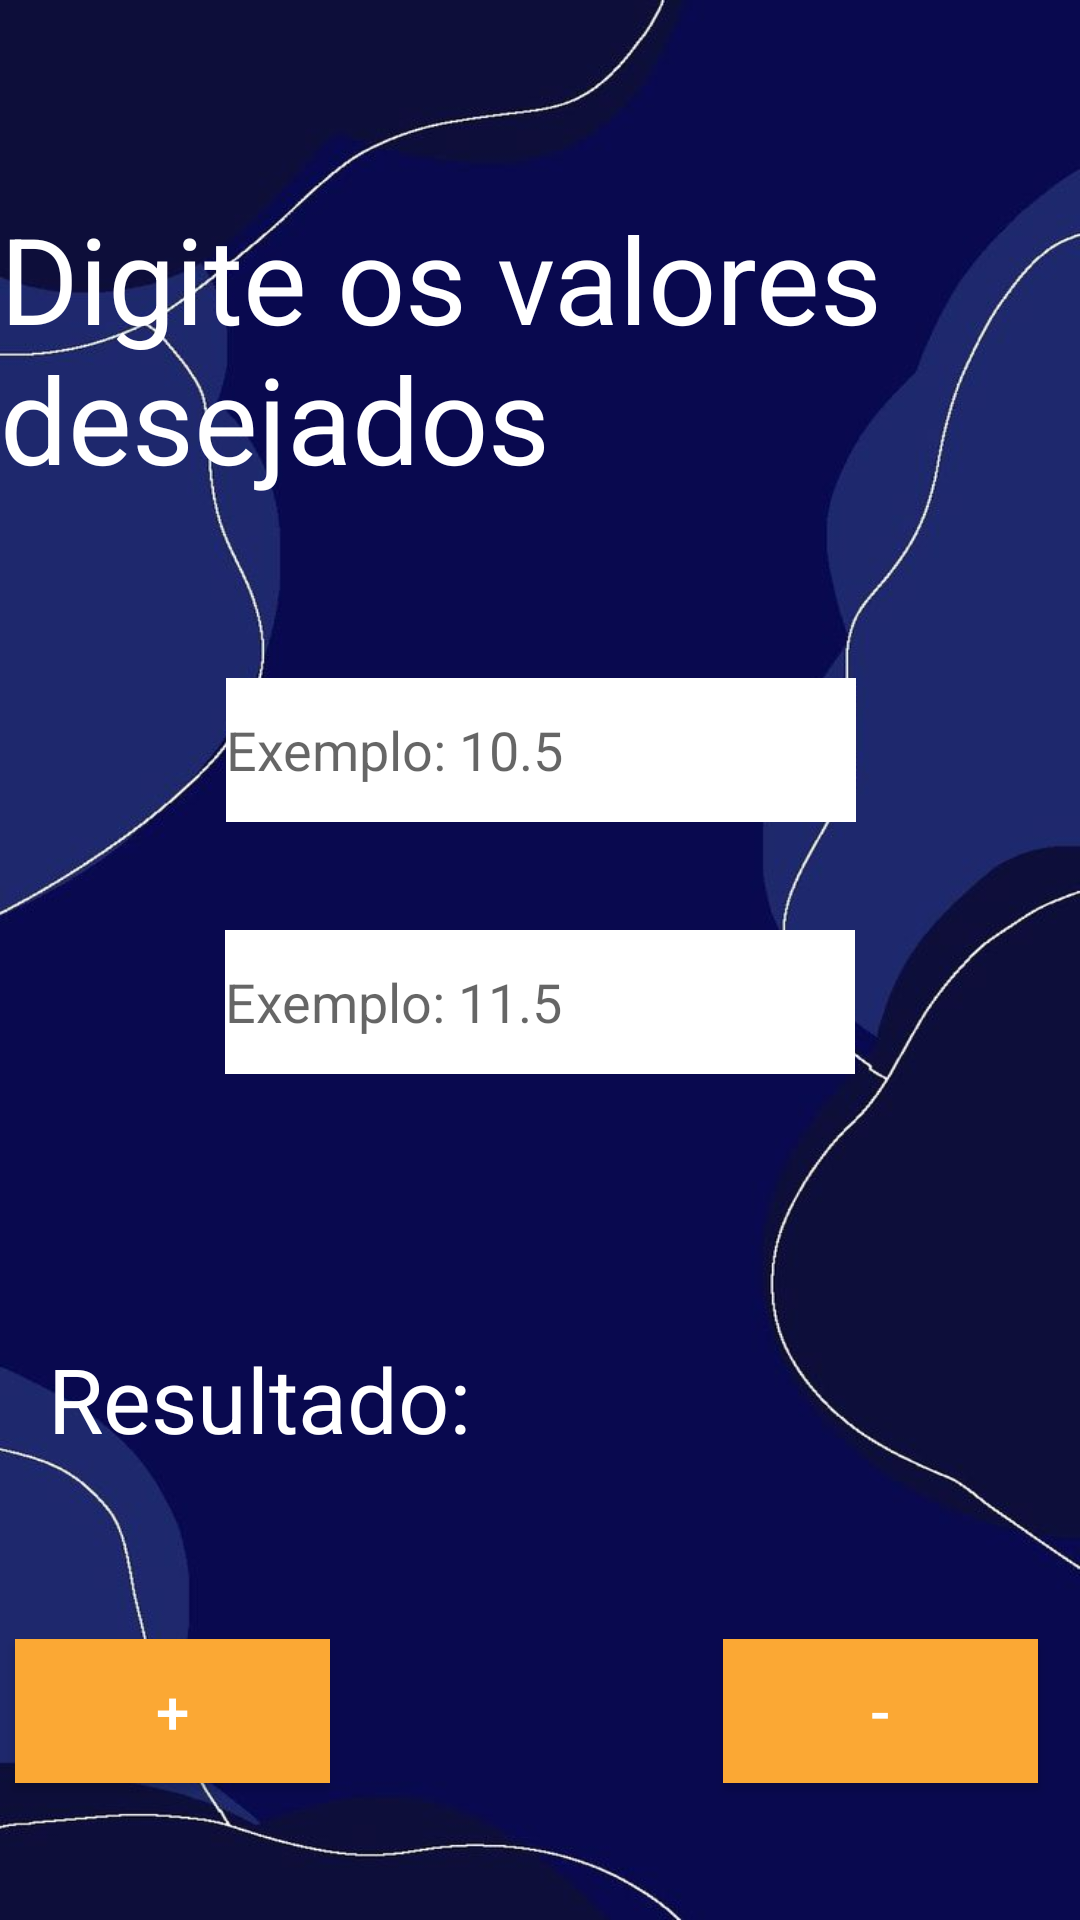

Produce the Android XML layout that renders to this screen, including the resource entries it uses.
<!-- AndroidManifest.xml: application theme Theme.TesteWidgets -->
<!-- res/layout/activity_second.xml -->
<?xml version="1.0" encoding="utf-8"?>
<androidx.constraintlayout.widget.ConstraintLayout xmlns:android="http://schemas.android.com/apk/res/android"
    xmlns:app="http://schemas.android.com/apk/res-auto"
    xmlns:tools="http://schemas.android.com/tools"
    android:id="@+id/main"
    android:layout_width="match_parent"
    android:layout_height="match_parent"
    tools:context=".SecondActivity">

    <ImageView
        android:id="@+id/imageView3"
        android:layout_width="wrap_content"
        android:layout_height="wrap_content"
        android:scaleType="fitXY"
        app:layout_constraintStart_toStartOf="parent"
        app:layout_constraintTop_toTopOf="parent"
        app:srcCompat="@drawable/b" />

    <TextView
        android:id="@+id/textView2"
        android:layout_width="wrap_content"
        android:layout_height="wrap_content"
        android:layout_marginTop="66dp"
        android:text="Digite os valores desejados"
        android:textColor="@color/white"
        android:textSize="40dp"
        app:layout_constraintStart_toStartOf="@+id/imageView3"
        app:layout_constraintTop_toTopOf="parent" />

    <EditText
        android:id="@+id/edit_num_1"
        android:layout_width="wrap_content"
        android:layout_height="wrap_content"
        android:layout_marginTop="60dp"
        android:background="@color/white"
        android:ems="10"
        android:hint="Exemplo: 10.5"
        android:inputType="numberDecimal"
        android:minHeight="48dp"
        android:textColor="@color/black"
        app:layout_constraintEnd_toEndOf="parent"
        app:layout_constraintHorizontal_bias="0.502"
        app:layout_constraintStart_toStartOf="parent"
        app:layout_constraintTop_toBottomOf="@+id/textView2" />

    <EditText
        android:id="@+id/edit_num_2"
        android:layout_width="wrap_content"
        android:layout_height="wrap_content"
        android:layout_marginTop="36dp"
        android:background="@color/white"
        android:ems="10"
        android:hint="Exemplo: 11.5"
        android:inputType="numberDecimal"
        android:minHeight="48dp"
        android:textColor="@color/black"
        app:layout_constraintEnd_toEndOf="parent"
        app:layout_constraintStart_toStartOf="parent"
        app:layout_constraintTop_toBottomOf="@+id/edit_num_1" />

    <TextView
        android:id="@+id/textView5"
        android:layout_width="wrap_content"
        android:layout_height="wrap_content"
        android:layout_marginStart="16dp"
        android:layout_marginTop="88dp"
        android:text="Resultado:"
        android:textColor="@color/white"
        android:textSize="30dp"
        app:layout_constraintStart_toStartOf="parent"
        app:layout_constraintTop_toBottomOf="@+id/edit_num_2" />

    <androidx.constraintlayout.widget.ConstraintLayout
        android:id="@+id/constraintLayout"
        android:layout_width="407dp"
        android:layout_height="262dp"
        android:layout_marginTop="32dp"
        app:layout_constraintEnd_toEndOf="parent"
        app:layout_constraintStart_toStartOf="parent"
        app:layout_constraintTop_toBottomOf="@+id/textView5">

        <Button
            android:id="@+id/btn_somar"
            android:layout_width="105dp"
            android:layout_height="wrap_content"
            android:layout_marginStart="28dp"
            android:layout_marginTop="28dp"
            android:text="+"
            android:textSize="20sp"
            android:background="#FBA834"
            android:textColor="@color/white"
            app:layout_constraintBottom_toBottomOf="@+id/btn_sub"
            app:layout_constraintStart_toStartOf="parent"
            app:layout_constraintTop_toTopOf="@+id/btn_sub"
            app:layout_constraintVertical_bias="1.0" />

        <Button
            android:id="@+id/btn_sub"
            android:layout_width="105dp"
            android:layout_height="wrap_content"
            android:layout_marginTop="28dp"
            android:layout_marginEnd="28dp"
            android:text="-"
            android:textSize="20sp"
            android:background="#FBA834"
            android:textColor="@color/white"
            app:layout_constraintEnd_toEndOf="parent"
            app:layout_constraintHorizontal_bias="0.929"
            app:layout_constraintStart_toEndOf="@+id/btn_somar"
            app:layout_constraintTop_toTopOf="parent" />

        <Button
            android:id="@+id/btn_div"
            android:layout_width="0dp"
            android:layout_height="wrap_content"
            android:layout_marginTop="72dp"
            android:layout_marginEnd="38dp"
            android:text="/"
            android:textSize="20sp"
            android:background="#FBA834"
            android:textColor="@color/white"
            app:layout_constraintEnd_toEndOf="parent"
            app:layout_constraintHorizontal_bias="0.929"
            app:layout_constraintStart_toEndOf="@+id/btn_multi"
            app:layout_constraintTop_toBottomOf="@+id/btn_sub" />

        <Button
            android:id="@+id/btn_multi"
            android:layout_width="0dp"
            android:layout_height="wrap_content"
            android:layout_marginStart="28dp"
            android:layout_marginTop="72dp"
            android:layout_marginEnd="131dp"
            android:text="*"
            android:textSize="20sp"
            android:background="#FBA834"
            android:textColor="@color/white"
            app:layout_constraintEnd_toStartOf="@+id/btn_div"
            app:layout_constraintStart_toStartOf="parent"
            app:layout_constraintTop_toBottomOf="@+id/btn_somar" />
    </androidx.constraintlayout.widget.ConstraintLayout>

    <TextView
        android:id="@+id/tv_resultado"
        android:layout_width="wrap_content"
        android:layout_height="wrap_content"
        android:minHeight="48dp"
        android:text=""
        android:textColor="@color/white"
        android:textSize="30dp"
        app:layout_constraintBaseline_toBaselineOf="@+id/textView5"
        app:layout_constraintEnd_toEndOf="parent"
        app:layout_constraintHorizontal_bias="0.113"
        app:layout_constraintStart_toEndOf="@+id/textView5" />

</androidx.constraintlayout.widget.ConstraintLayout>
<!-- resources referenced by this layout -->
<resources>
  <!-- drawable b: jpg bitmap (drawable, 30965 bytes) -->
  <style name="Theme.TesteWidgets" parent="Base.Theme.TesteWidgets" />
  <style name="Base.Theme.TesteWidgets" parent="Theme.AppCompat.DayNight.NoActionBar">
          
          
          
      </style>
  <!-- not gathered from this repository: default colours our renderer supplied (Android Studio template values) -->
  <color name="black">#FF000000</color>
  <color name="white">#FFFFFFFF</color>
</resources>
